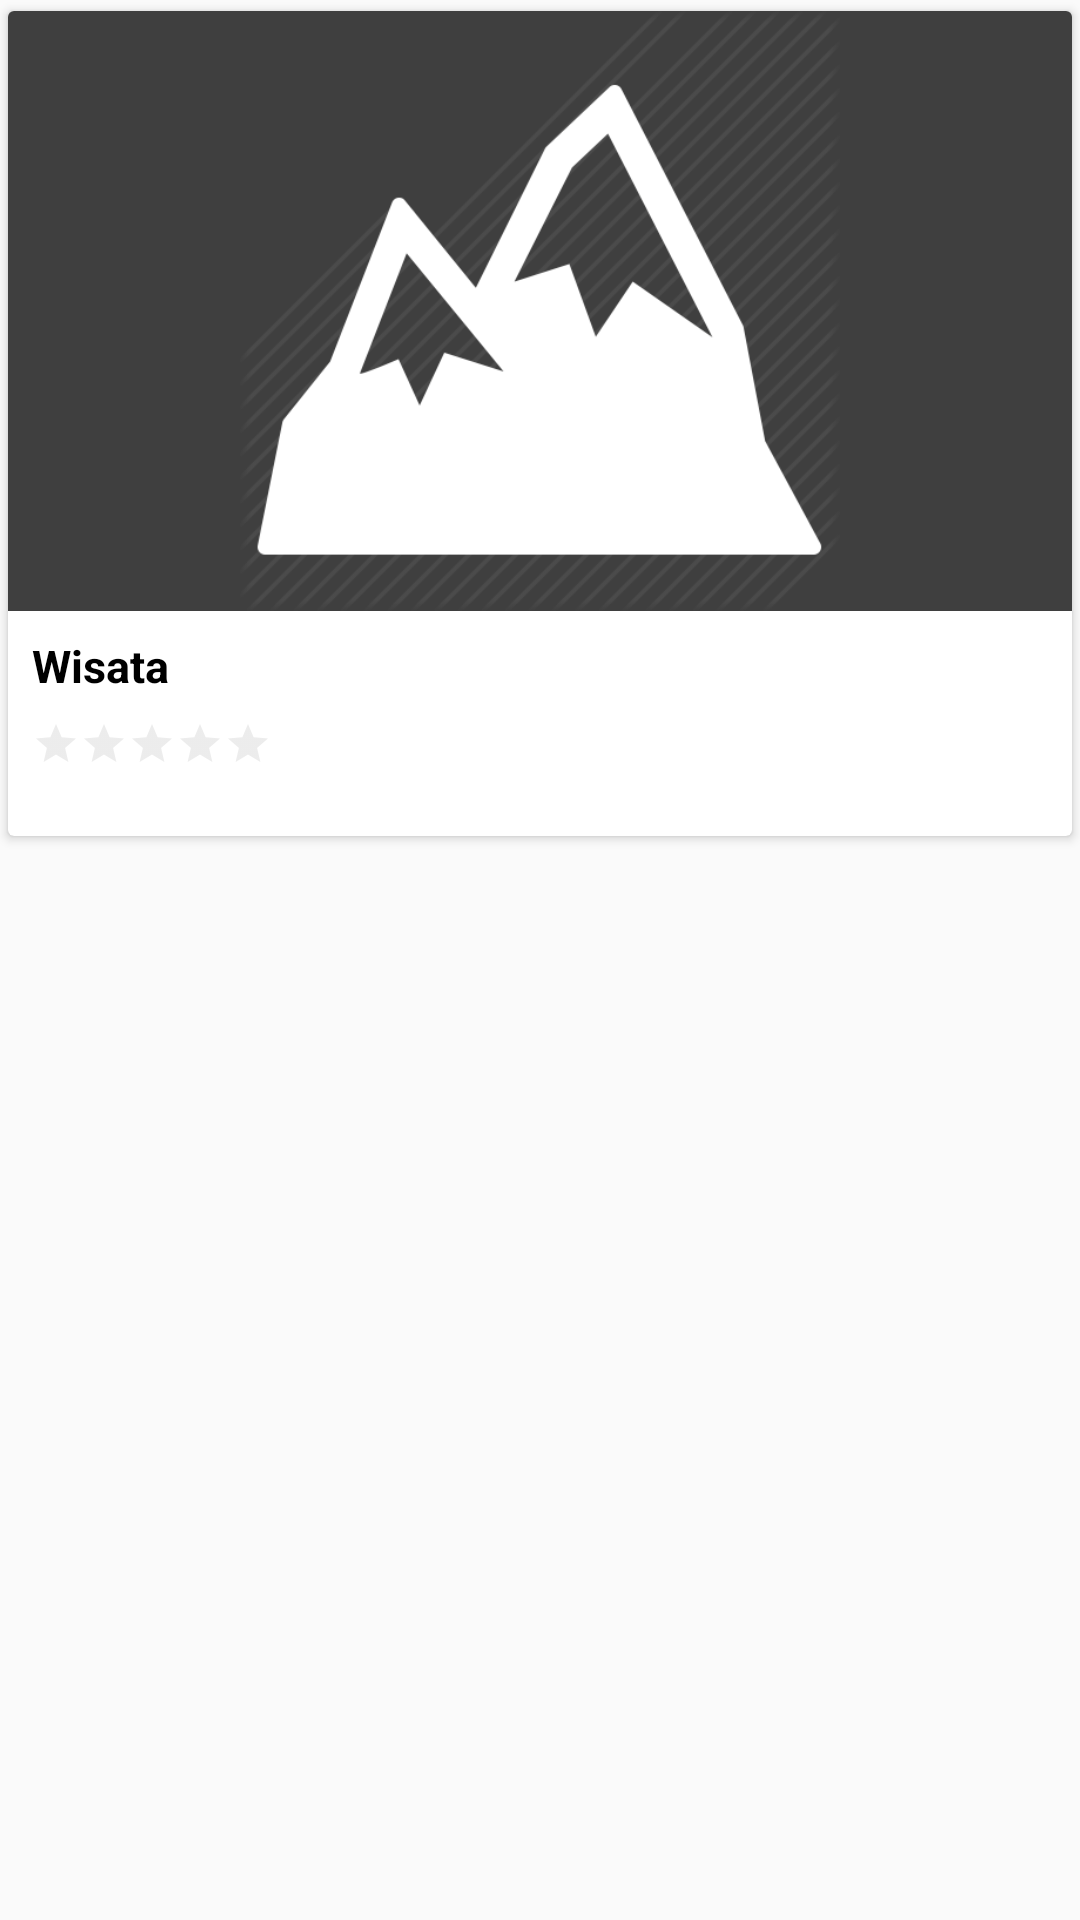

Reconstruct the res/layout file that produces this screen, plus the resources it refers to.
<!-- AndroidManifest.xml: application theme AppTheme -->
<!-- res/layout/list_wisata.xml -->
<?xml version="1.0" encoding="utf-8"?>
<LinearLayout xmlns:android="http://schemas.android.com/apk/res/android"
    xmlns:app="http://schemas.android.com/apk/res-auto"
    android:layout_width="match_parent"
    android:layout_height="match_parent"
    android:orientation="horizontal">

    <android.support.v7.widget.CardView
        android:layout_width="match_parent"
        android:layout_height="wrap_content"
        android:layout_weight="1"
        app:cardUseCompatPadding="true">

        <RelativeLayout
            android:layout_width="match_parent"
            android:layout_height="wrap_content">


            <ImageView
                android:layout_width="match_parent"
                android:layout_height="200dp"
                android:background="@color/colorPrimary"
                android:src="@drawable/wisata" />

            <ImageView
                android:id="@+id/ivWisata"
                android:layout_width="match_parent"
                android:layout_height="200dp" />

            <RelativeLayout
                android:layout_width="match_parent"
                android:layout_height="75dp"
                android:layout_below="@id/ivWisata">

                <TextView
                    android:id="@+id/tvWisata"
                    android:layout_width="match_parent"
                    android:layout_height="wrap_content"
                    android:text="@string/wisata"
                    android:padding="@dimen/dimen_8dp"
                    android:textColor="@color/colorBlack"
                    android:textSize="15sp"
                    android:textStyle="bold" />

                <RatingBar
                    android:id="@+id/rbWisata"
                    style="?android:attr/ratingBarStyleSmall"
                    android:layout_width="wrap_content"
                    android:layout_height="wrap_content"
                    android:isIndicator="true"
                    android:layout_marginLeft="@dimen/dimen_8dp"
                    android:layout_marginBottom="@dimen/dimen_8dp"
                    android:layout_below="@id/tvWisata"
                    android:numStars="5"
                    android:stepSize="0.1"
                    android:theme="@style/RatingBar" />
            </RelativeLayout>


        </RelativeLayout>
    </android.support.v7.widget.CardView>

</LinearLayout>
<!-- resources referenced by this layout -->
<resources>
  <color name="colorBlack">#000</color>
  <color name="colorPrimary">#3f3f3f</color>
  <dimen name="dimen_8dp">8dp</dimen>
  <!-- drawable wisata: png bitmap (drawable, 21781 bytes) -->
  <string name="wisata">Wisata</string>
  <style name="RatingBar" parent="Theme.AppCompat">
          <item name="colorControlNormal">#c1c1c1</item>
          <item name="colorControlActivated">#f1eb3d</item>
      </style>
  <style name="AppTheme" parent="Theme.AppCompat.Light.DarkActionBar">
          
          <item name="colorPrimary">@color/colorPrimary</item>
          <item name="colorPrimaryDark">@color/colorPrimaryDark</item>
          <item name="colorAccent">@color/colorAccent</item>
      </style>
  <color name="colorPrimaryDark">#2b2b2b</color>
  <color name="colorAccent">#3f3f3f</color>
</resources>
